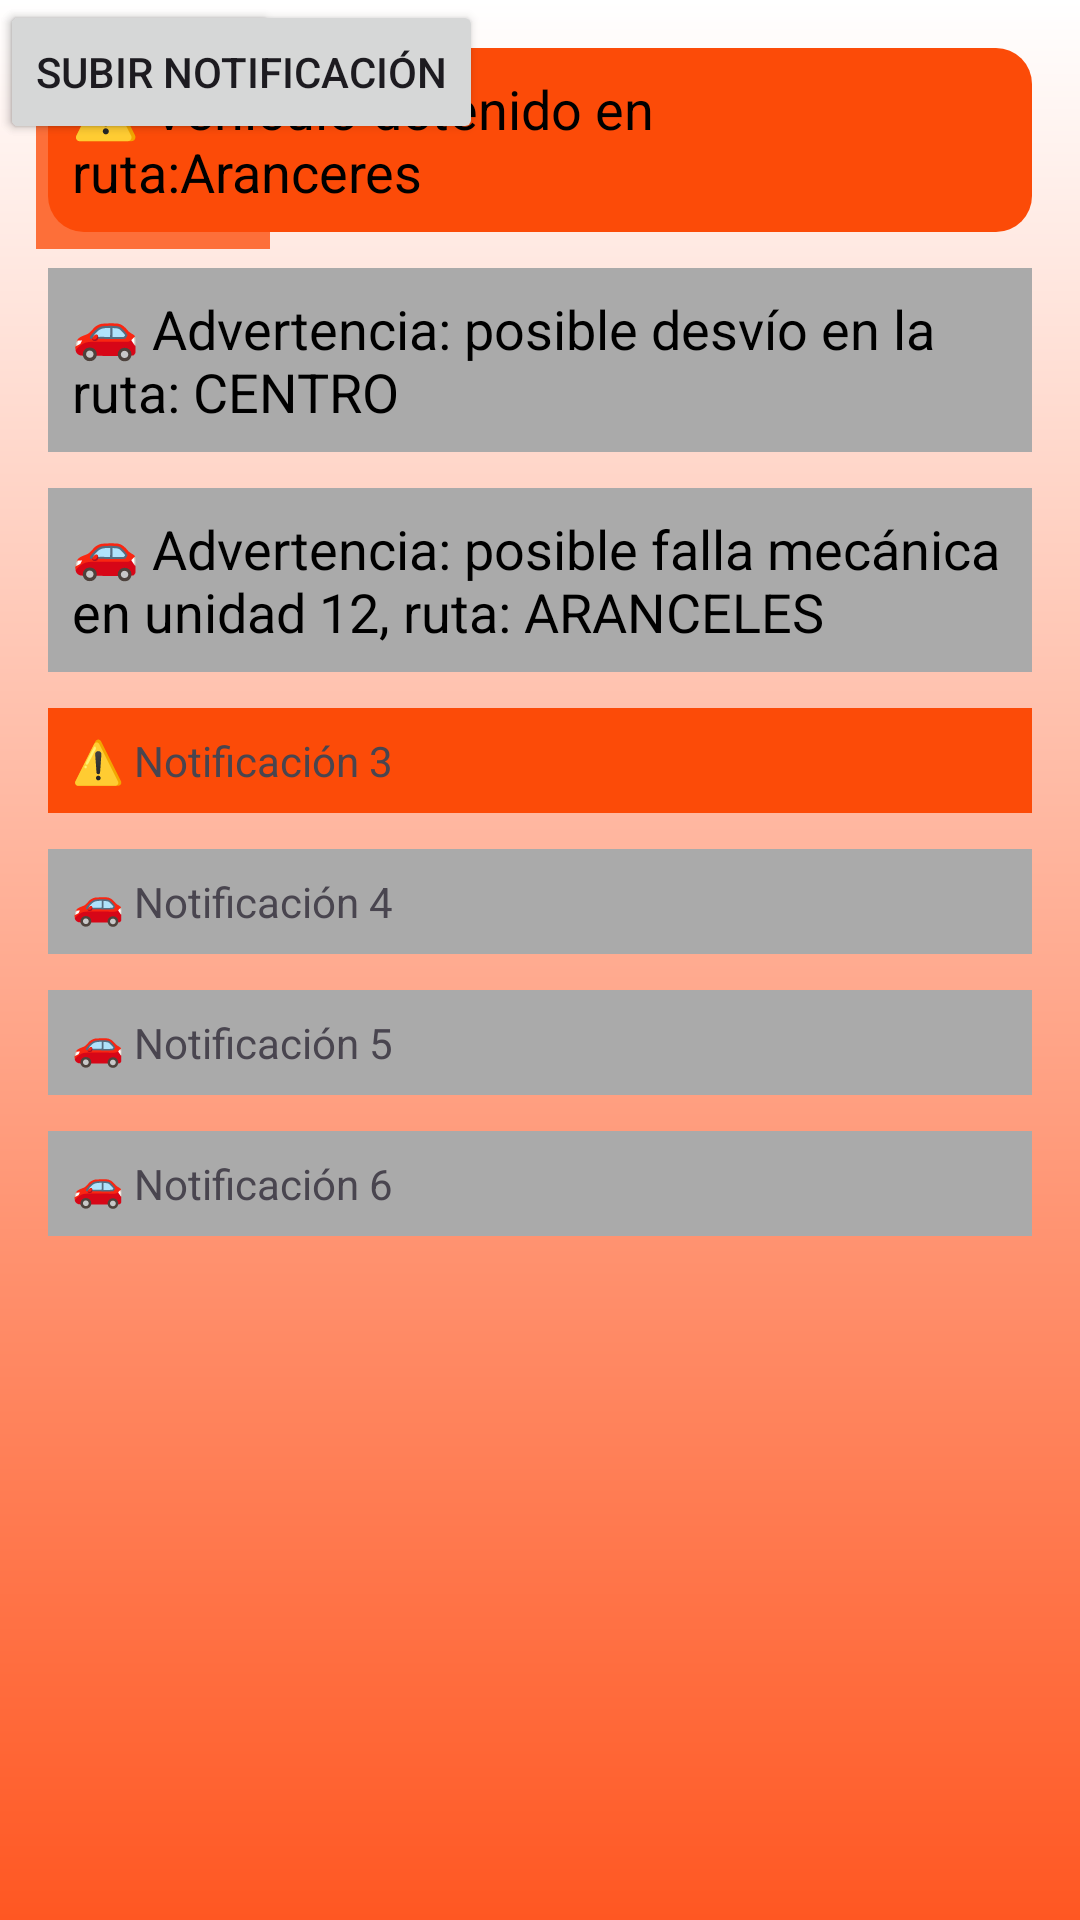

Produce the Android XML layout that renders to this screen, including the resource entries it uses.
<!-- AndroidManifest.xml: application theme Theme.App_movilidad -->
<!-- res/layout/notificaciones.xml -->
<androidx.constraintlayout.widget.ConstraintLayout xmlns:android="http://schemas.android.com/apk/res/android"
    xmlns:app="http://schemas.android.com/apk/res-auto"
    xmlns:tools="http://schemas.android.com/tools"
    android:layout_width="match_parent"
    android:layout_height="match_parent"
    android:background="@drawable/fondo_gradiente">


    <ImageButton
        android:id="@+id/imageButton"

        android:layout_width="78dp"
        android:layout_height="67dp"
        android:layout_marginTop="16dp"
        android:background="@color/fondo"
        android:scaleType="centerInside"
        app:layout_constraintEnd_toEndOf="parent"
        app:layout_constraintHorizontal_bias="0.043"
        app:layout_constraintStart_toStartOf="parent"
        app:layout_constraintTop_toTopOf="parent"
        app:srcCompat="@drawable/campana" />

    <ScrollView
        android:layout_width="wrap_content"
        android:layout_height="wrap_content"
        android:fillViewport="true">

    </ScrollView>

    <LinearLayout
        android:layout_width="match_parent"
        android:layout_height="wrap_content"
        android:orientation="vertical"
        android:padding="16dp"
        tools:layout_editor_absoluteX="1dp"
        tools:layout_editor_absoluteY="152dp">


        <TextView
            android:layout_width="match_parent"
            android:layout_height="wrap_content"
            android:background="@drawable/color"
            android:padding="8dp"
            android:text="⚠️ Vehículo detenido en ruta:Aranceres"
            android:textColor="@android:color/black"
            android:layout_marginBottom="12dp"
            android:textSize="18sp" />


        <TextView
            android:layout_width="match_parent"
            android:layout_height="wrap_content"
            android:padding="8dp"
            android:background="@android:color/darker_gray"
            android:text="🚗 Advertencia: posible desvío en la ruta: CENTRO"
            android:textColor="@android:color/black"
            android:layout_marginBottom="12dp"
            android:textSize="18sp" />

        <TextView
            android:layout_width="match_parent"
            android:layout_height="wrap_content"
            android:padding="8dp"
            android:background="@android:color/darker_gray"
            android:text="🚗 Advertencia: posible falla mecánica en unidad 12, ruta: ARANCELES"
            android:textColor="@android:color/black"
            android:layout_marginBottom="12dp"
            android:textSize="18sp" />
        <TextView
            android:layout_width="match_parent"
            android:layout_height="wrap_content"
            android:text="⚠️ Notificación 3"
            android:padding="8dp"
            android:background="@color/naranja"
            android:layout_marginBottom="12dp"/>

        <TextView
            android:layout_width="match_parent"
            android:layout_height="wrap_content"
            android:text="🚗 Notificación 4"
            android:padding="8dp"
            android:background="@android:color/darker_gray"
            android:layout_marginBottom="12dp"/>

        <TextView
            android:layout_width="match_parent"
            android:layout_height="wrap_content"
            android:text="🚗 Notificación 5"
            android:padding="8dp"
            android:background="@android:color/darker_gray"
            android:layout_marginBottom="12dp"/>
        <TextView
            android:layout_width="match_parent"
            android:layout_height="wrap_content"
            android:text="🚗 Notificación 6"
            android:padding="8dp"
            android:background="@android:color/darker_gray"
            android:layout_marginBottom="12dp"/>

    </LinearLayout>

    <Button
        android:id="@+id/regresar"
        android:layout_width="wrap_content"
        android:layout_height="wrap_content"
        android:text="Regresar"
        tools:layout_editor_absoluteX="64dp"
        tools:layout_editor_absoluteY="613dp" />

    <Button
        android:id="@+id/queja"
        android:layout_width="wrap_content"
        android:layout_height="wrap_content"
        android:text="Subir notificación"
        tools:layout_editor_absoluteX="218dp"
        tools:layout_editor_absoluteY="613dp" />

</androidx.constraintlayout.widget.ConstraintLayout>
<!-- resources referenced by this layout -->
<resources>
  <color name="fondo">#fd6f39</color>
  <color name="naranja">#fc4b08</color>
  <!-- drawable color (drawable) -->
  <shape xmlns:android="http://schemas.android.com/apk/res/android"
      android:shape="rectangle">
      <solid android:color="#fc4b08"/> 
      <corners android:radius="12dp"/> 
      <padding android:left="16dp" android:top="8dp"
          android:right="16dp" android:bottom="8dp"/>
  </shape>
  <!-- drawable fondo_gradiente (drawable) -->
  <?xml version="1.0" encoding="utf-8"?>
      <shape xmlns:android="http://schemas.android.com/apk/res/android"
          android:shape="rectangle">
  
          <gradient
              android:startColor="#FF5722"
      android:endColor="#FFFFFF"
              android:angle="90"/>
      </shape>
  <style name="Theme.App_movilidad" parent="Base.Theme.App_movilidad" />
  <style name="Base.Theme.App_movilidad" parent="Theme.Material3.DayNight.NoActionBar">
          <item name="colorPrimary">@color/naranja</item>
          <item name="colorOnPrimary">@android:color/white</item>
      </style>
</resources>
